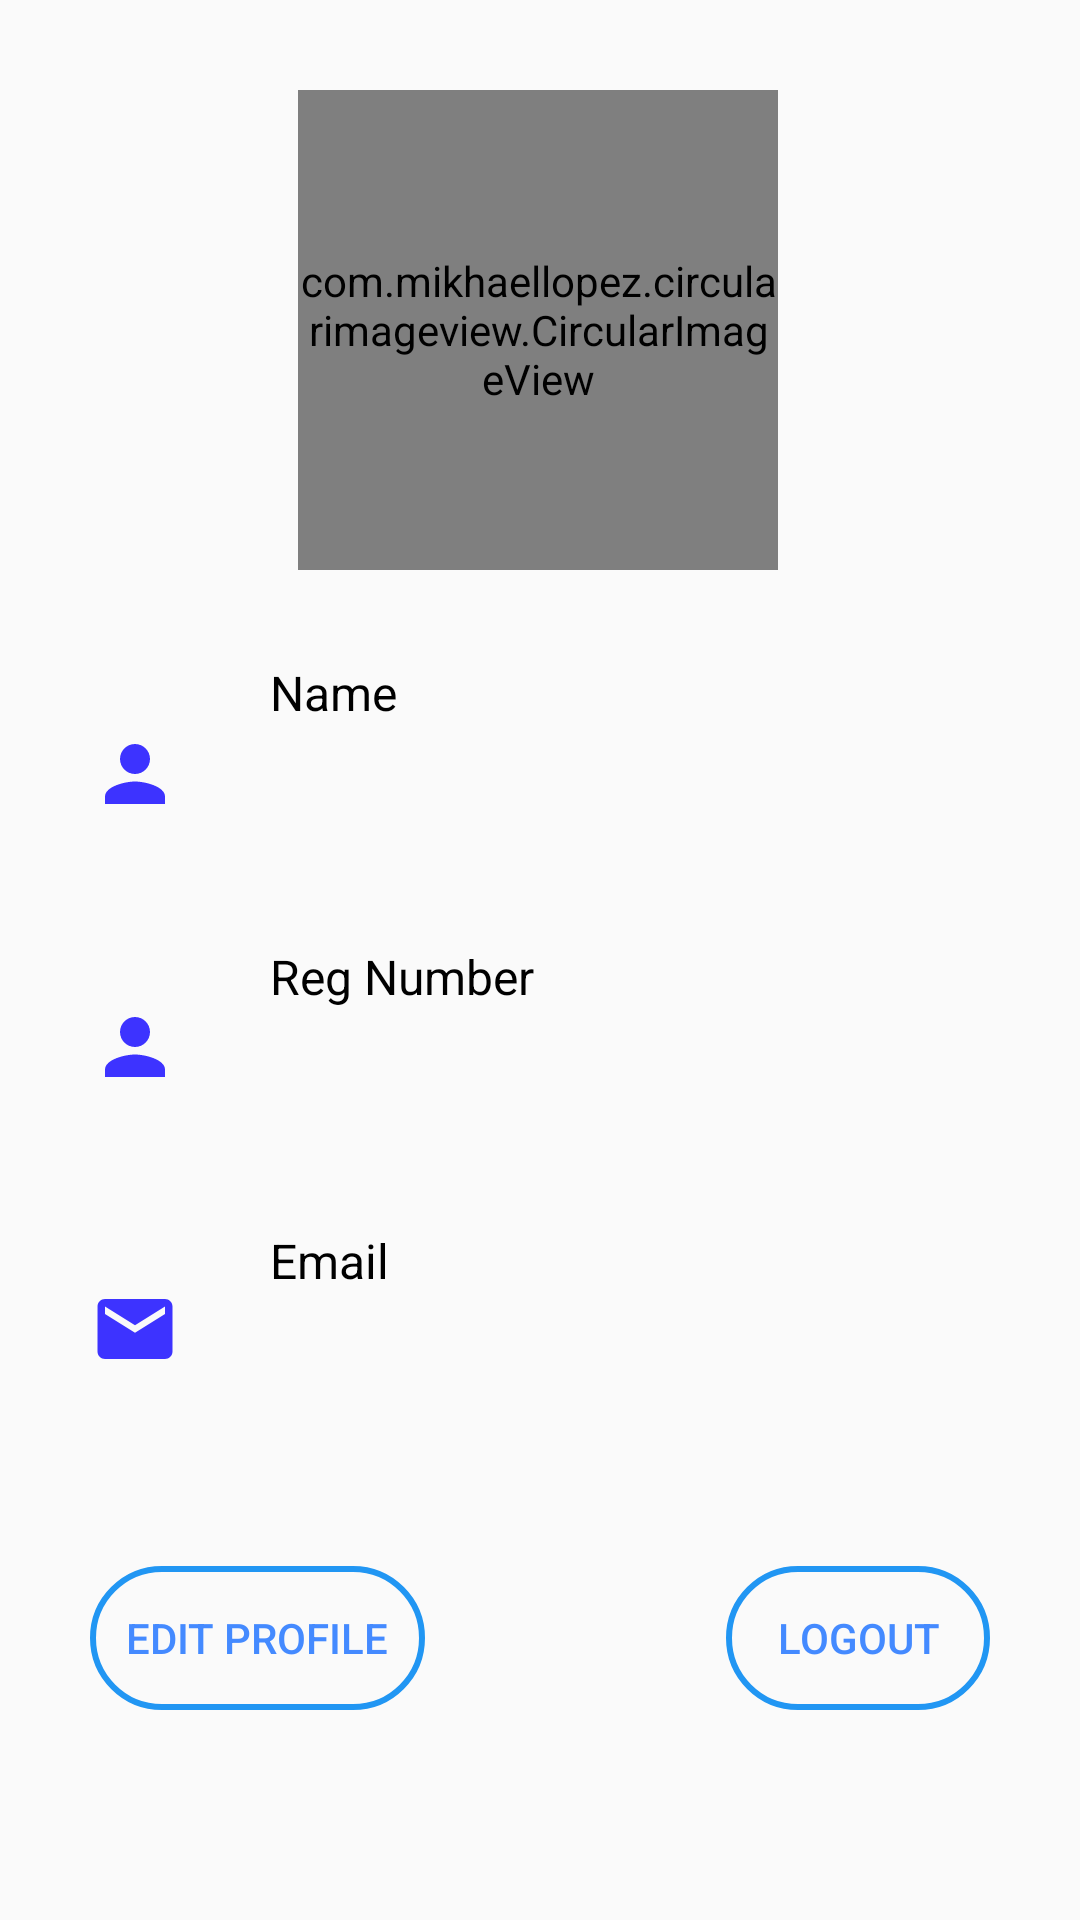

Reconstruct the res/layout file that produces this screen, plus the resources it refers to.
<!-- AndroidManifest.xml: application theme AppTheme -->
<!-- res/layout/fragment_profile.xml -->
<?xml version="1.0" encoding="utf-8"?>
<ScrollView
        xmlns:android="http://schemas.android.com/apk/res/android"
        xmlns:app="http://schemas.android.com/apk/res-auto"
        xmlns:tools="http://schemas.android.com/tools"
        android:layout_width="match_parent"
        android:layout_height="match_parent"
        tools:context=".fragments.ProfileFragment">

<FrameLayout
             android:layout_width="match_parent"
             android:layout_height="wrap_content">

    <androidx.constraintlayout.widget.ConstraintLayout
            android:layout_width="match_parent"
            android:layout_height="match_parent">

        <com.mikhaellopez.circularimageview.CircularImageView
                android:id="@+id/profile_image"
                android:layout_width="160dp"
                android:layout_height="160dp"
                android:src="@drawable/ic_person"
                android:layout_marginTop="30dp"
                app:layout_constraintTop_toTopOf="parent"
                app:layout_constraintEnd_toEndOf="parent"
                android:layout_marginEnd="8dp"
                app:layout_constraintStart_toStartOf="parent"
                android:layout_marginStart="8dp"
                app:layout_constraintHorizontal_bias="0.497"/>

        <ImageView
                android:src="@drawable/ic_profile"
                android:layout_width="30dp"
                android:layout_height="40dp"
                android:id="@+id/imageView5"
                android:layout_marginTop="48dp"
                app:layout_constraintTop_toBottomOf="@+id/profile_image"
                app:layout_constraintStart_toStartOf="parent"
                android:layout_marginStart="30dp"/>

        <TextView
                android:text="@string/name"
                android:layout_width="wrap_content"
                android:layout_height="wrap_content"
                android:id="@+id/textView5"
                android:textColor="#000"
                android:textSize="16sp"
                app:layout_constraintTop_toBottomOf="@+id/profile_image"
                app:layout_constraintStart_toEndOf="@+id/imageView5"
                android:layout_marginStart="30dp"
                android:layout_marginTop="30dp"/>

        <TextView
                android:layout_width="wrap_content"
                android:layout_height="wrap_content"
                android:id="@+id/name_profile"
                android:textColor="#000"
                android:textSize="26sp"
                android:layout_marginStart="30dp"
                app:layout_constraintStart_toEndOf="@+id/imageView5"
                android:layout_marginTop="8dp"
                app:layout_constraintTop_toBottomOf="@+id/textView5"/>

        <ImageView
                android:src="@drawable/ic_profile"
                android:layout_width="30dp"
                android:layout_height="30dp"
                android:id="@+id/imageView6"
                android:layout_marginTop="56dp"
                app:layout_constraintTop_toBottomOf="@+id/imageView5"
                app:layout_constraintStart_toStartOf="parent"
                android:layout_marginStart="30dp"/>

        <TextView
                android:text="@string/reg_no"
                android:layout_width="wrap_content"
                android:layout_height="wrap_content"
                android:id="@+id/textView7"
                android:textColor="#000"
                android:textSize="16sp"
                android:layout_marginTop="30dp"
                app:layout_constraintTop_toBottomOf="@+id/name_profile"
                android:layout_marginStart="30dp"
                app:layout_constraintStart_toEndOf="@+id/imageView6"/>

        <TextView
                android:layout_width="wrap_content"
                android:layout_height="wrap_content"
                android:textColor="#000"
                android:textSize="26sp"
                android:id="@+id/regNo_profile"
                android:layout_marginTop="8dp"
                app:layout_constraintTop_toBottomOf="@+id/textView7"
                app:layout_constraintStart_toEndOf="@+id/imageView6"
                android:layout_marginStart="30dp"/>

        <ImageView
                android:src="@drawable/ic_email_profile"
                android:layout_width="30dp"
                android:layout_height="30dp"
                android:id="@+id/imageView7"
                app:layout_constraintStart_toStartOf="parent"
                android:layout_marginStart="30dp"
                android:layout_marginTop="64dp"
                app:layout_constraintTop_toBottomOf="@+id/imageView6"/>

        <TextView
                android:text="@string/email"
                android:layout_width="wrap_content"
                android:layout_height="wrap_content"
                android:id="@+id/textView9"
                android:textColor="#000"
                android:textSize="16sp"
                android:layout_marginTop="30dp"
                app:layout_constraintTop_toBottomOf="@+id/regNo_profile"
                android:layout_marginStart="30dp"
                app:layout_constraintStart_toEndOf="@+id/imageView7"/>

        <TextView
                android:layout_width="wrap_content"
                android:layout_height="wrap_content"
                android:id="@+id/email_profile"
                android:textColor="#000"
                android:textSize="26sp"
                android:layout_marginTop="8dp"
                app:layout_constraintTop_toBottomOf="@+id/textView9"
                app:layout_constraintStart_toEndOf="@+id/imageView7"
                android:layout_marginStart="30dp"/>

        <Button
                android:text="@string/edit_profile"
                android:layout_width="wrap_content"
                android:layout_height="wrap_content"
                android:textColor="#448AFF"
                android:background="@drawable/edit_profile_btn"
                android:id="@+id/edit_profile_btn"
                android:paddingLeft="12dp"
                android:paddingRight="12dp"
                app:layout_constraintStart_toStartOf="parent"
                android:layout_marginStart="30dp"
                android:layout_marginTop="48dp"
                app:layout_constraintTop_toBottomOf="@+id/email_profile"/>

        <Button
                android:id="@+id/logout_btn"
                android:layout_width="wrap_content"
                android:layout_height="wrap_content"
                android:layout_marginTop="48dp"
                android:layout_marginEnd="30dp"
                android:background="@drawable/edit_profile_btn"
                android:text="@string/logout"
                android:textColor="#448AFF"
                app:layout_constraintEnd_toEndOf="parent"
                app:layout_constraintTop_toBottomOf="@+id/email_profile" />

    </androidx.constraintlayout.widget.ConstraintLayout>

</FrameLayout>

</ScrollView>
<!-- resources referenced by this layout -->
<resources>
  <!-- drawable edit_profile_btn (drawable) -->
  <?xml version="1.0" encoding="utf-8"?>
  <shape xmlns:android="http://schemas.android.com/apk/res/android"
         android:shape="rectangle">
      <corners android:radius="60dp" />
      <stroke android:color="#2196F3" android:width="2dp"/>
  </shape>
  <!-- drawable ic_email_profile (drawable) -->
  <vector android:height="24dp" android:tint="#3D33FF"
      android:viewportHeight="24.0" android:viewportWidth="24.0"
      android:width="24dp" xmlns:android="http://schemas.android.com/apk/res/android">
      <path android:fillColor="#FF000000" android:pathData="M20,4L4,4c-1.1,0 -1.99,0.9 -1.99,2L2,18c0,1.1 0.9,2 2,2h16c1.1,0 2,-0.9 2,-2L22,6c0,-1.1 -0.9,-2 -2,-2zM20,8l-8,5 -8,-5L4,6l8,5 8,-5v2z"/>
  </vector>
  <!-- drawable ic_profile (drawable) -->
  <vector android:height="24dp" android:tint="#3D33FF"
      android:viewportHeight="24.0" android:viewportWidth="24.0"
      android:width="24dp" xmlns:android="http://schemas.android.com/apk/res/android">
      <path android:fillColor="#FF000000" android:pathData="M12,12c2.21,0 4,-1.79 4,-4s-1.79,-4 -4,-4 -4,1.79 -4,4 1.79,4 4,4zM12,14c-2.67,0 -8,1.34 -8,4v2h16v-2c0,-2.66 -5.33,-4 -8,-4z"/>
  </vector>
  <string name="edit_profile">Edit Profile</string>
  <string name="email">Email</string>
  <string name="logout">Logout</string>
  <string name="name">Name</string>
  <string name="reg_no">Reg Number</string>
  <style name="AppTheme" parent="Theme.AppCompat.Light.DarkActionBar">
          
          <item name="colorPrimary">@color/colorPrimary</item>
          <item name="colorPrimaryDark">@color/colorPrimaryDark</item>
          <item name="colorAccent">@color/colorAccent</item>
      </style>
  <color name="colorPrimary">#0084FF</color>
  <color name="colorPrimaryDark">#0084FF</color>
  <color name="colorAccent">#38A1F3</color>
</resources>
